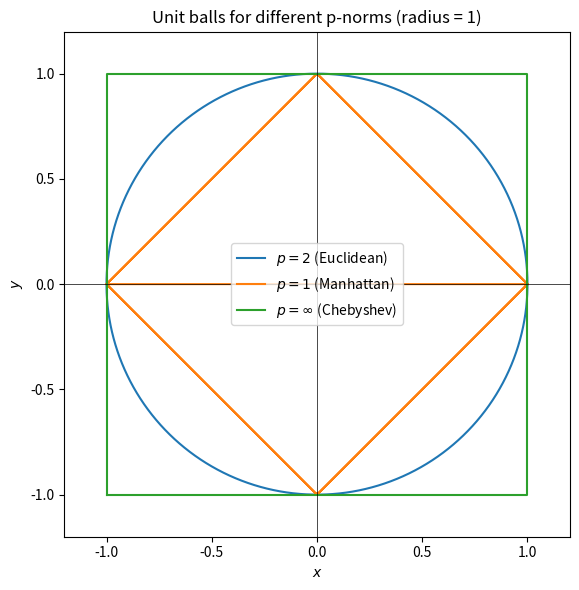

Python code for this plot:
#!/usr/bin/env python3
"""
Visualize unit balls for p-norms in R^2 (p = 1, 2, ∞).

* L1  → diamond
* L2  → circle
* L∞  → square
"""

import numpy as np
import matplotlib.pyplot as plt


def plot_unit_balls():
    fig, ax = plt.subplots(figsize=(6, 6))

    # --- L2 (Euclidean) ------------------------------------------------------
    theta = np.linspace(0, 2 * np.pi, 400)
    ax.plot(np.cos(theta), np.sin(theta), label=r"$p=2$ (Euclidean)")

    # --- L1 (Manhattan) ------------------------------------------------------
    t = np.linspace(-1, 1, 200)
    diamond_x = np.concatenate([t,  t[::-1], -t, -t[::-1]])
    diamond_y = np.concatenate([1 - np.abs(t),  np.abs(t) - 1,
                                -1 + np.abs(t), -np.abs(t) + 1])
    ax.plot(diamond_x, diamond_y, label=r"$p=1$ (Manhattan)")

    # --- L∞ (Chebyshev) ------------------------------------------------------
    square = np.array([[-1, -1], [1, -1], [1, 1], [-1, 1], [-1, -1]])
    ax.plot(square[:, 0], square[:, 1], label=r"$p=\infty$ (Chebyshev)")

    # --- Decorations ---------------------------------------------------------
    ax.set_aspect("equal", adjustable="box")
    ax.axhline(0, lw=0.5, color="black")
    ax.axvline(0, lw=0.5, color="black")
    ax.set_xlim(-1.2, 1.2)
    ax.set_ylim(-1.2, 1.2)
    ax.set_xlabel(r"$x$")
    ax.set_ylabel(r"$y$")
    ax.set_title("Unit balls for different p-norms (radius = 1)")
    ax.legend()
    plt.tight_layout()
    plt.show()


if __name__ == "__main__":
    plot_unit_balls()
